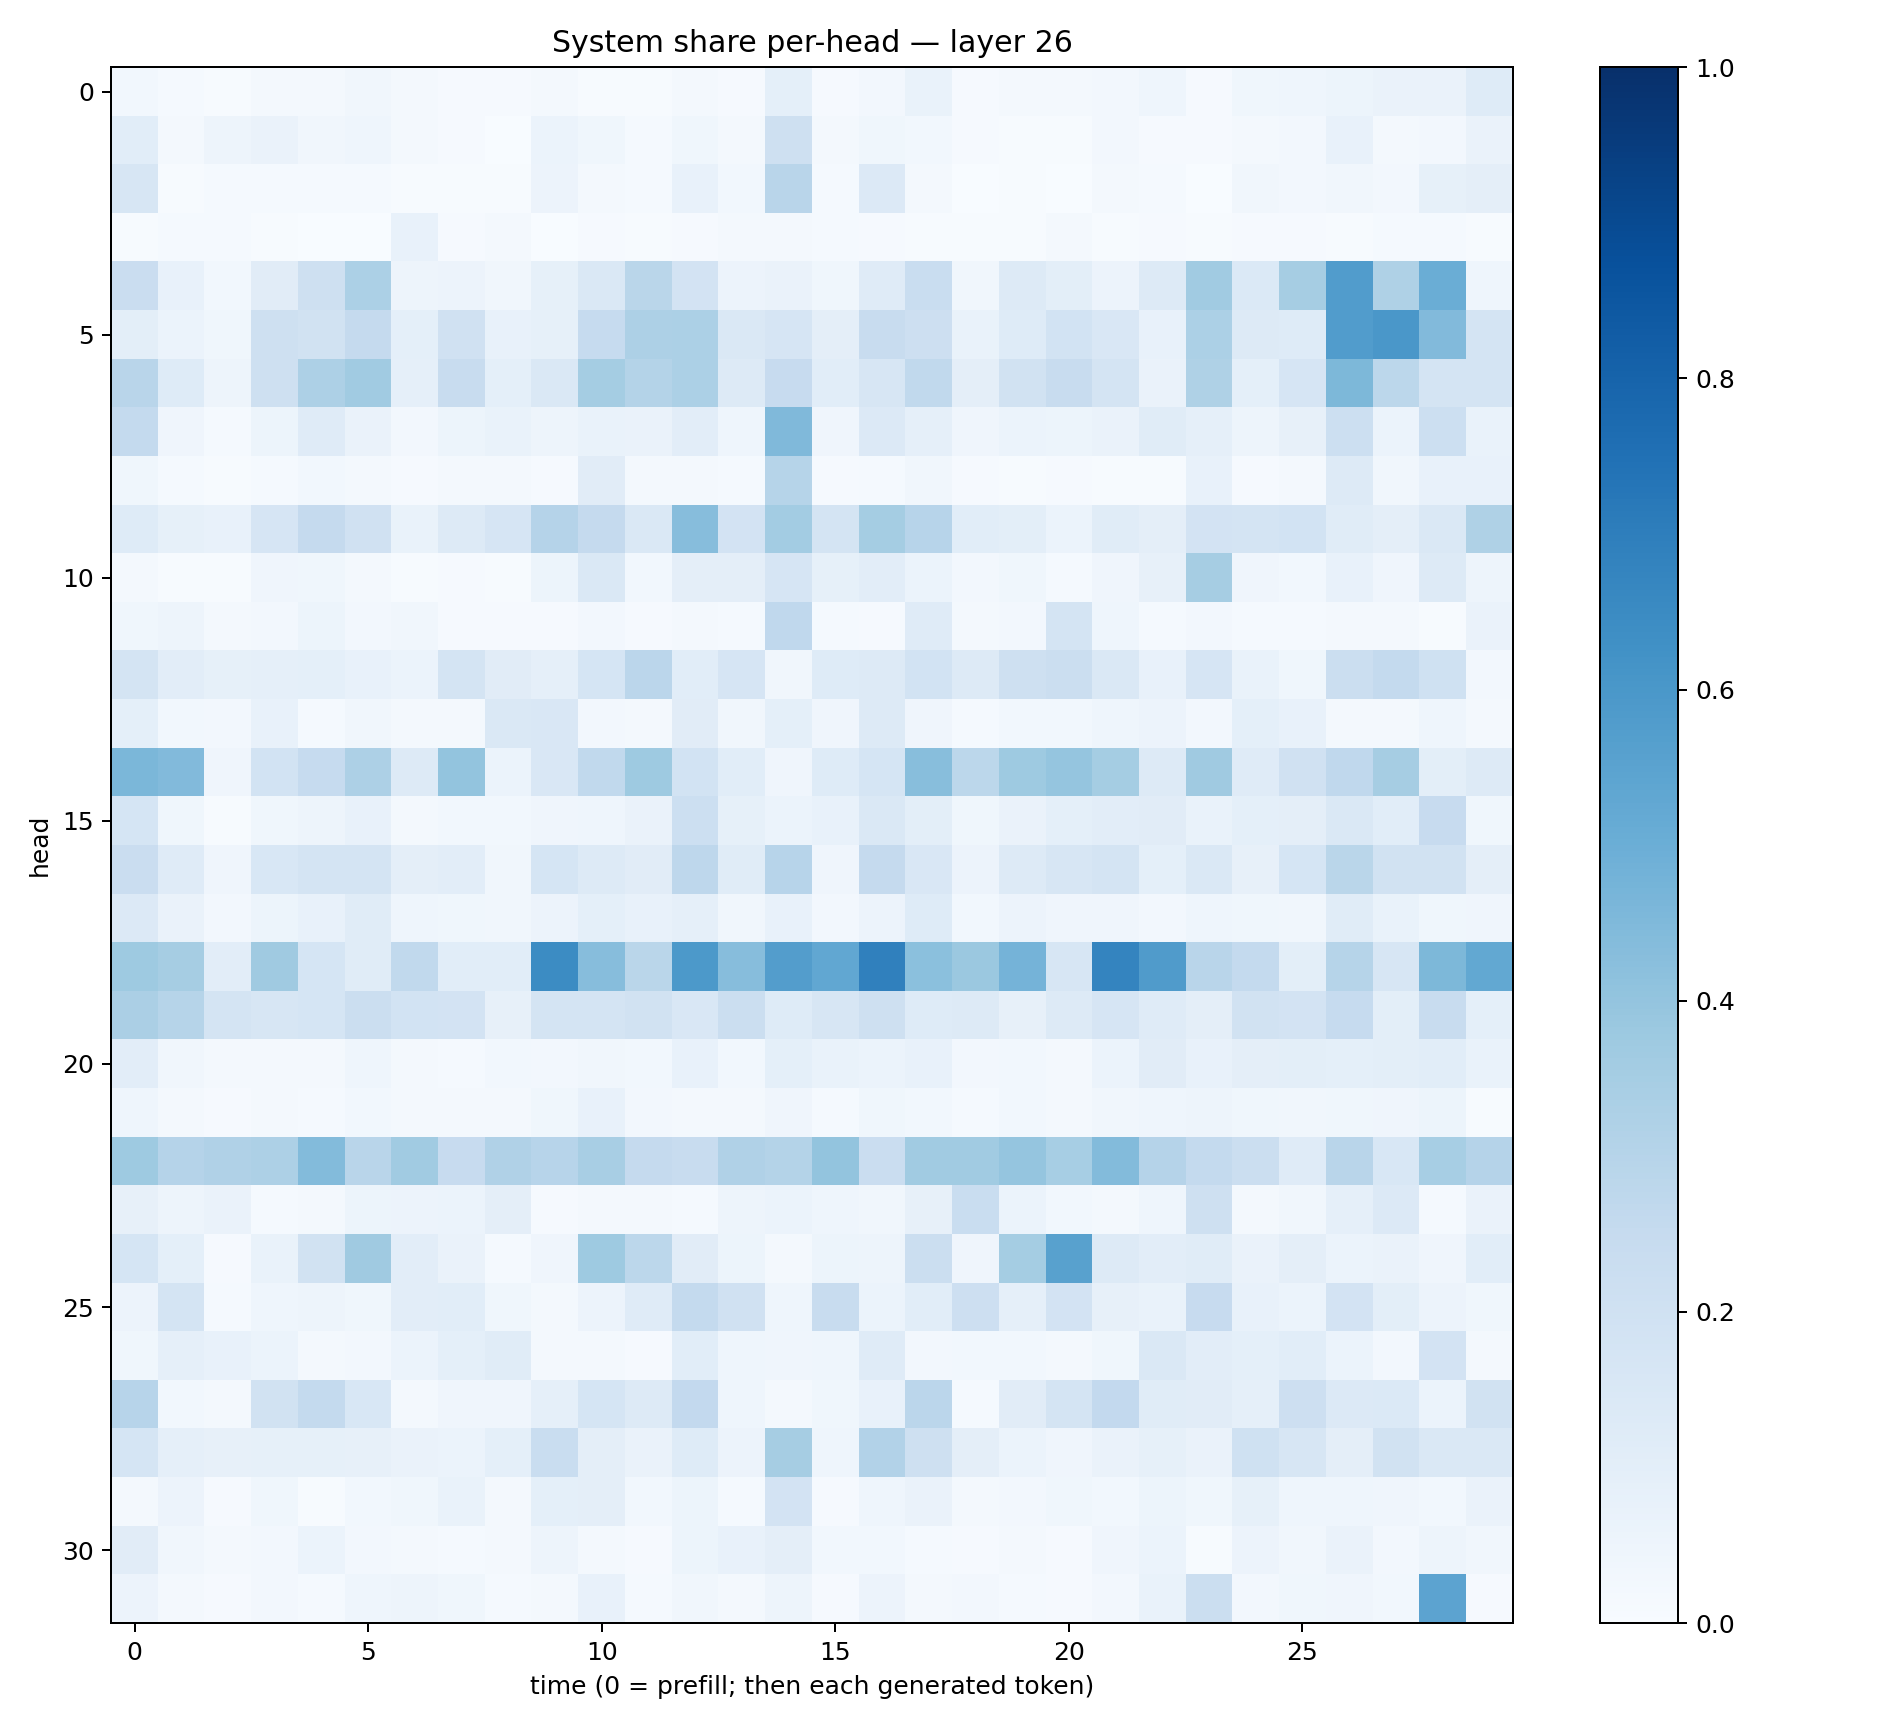

Data behind this chart, as committed beside it:
0.02823506, 0.013252069, 0.0075610923, 0.023008434, 0.018435223, 0.03371894, 0.017556163, 0.009020807, 0.010882437, 0.01944862, 0.0052403333, 0.006619405, 0.018880127, 0.010196354, 0.09057316, 0.007965197, 0.02548071, 0.0695205, 0.010339286, 0.022630498, 0.017535236, 0.024046443, 0.04656572, 0.010780413
0.1064, 0.01768, 0.05051, 0.06514, 0.03233, 0.044, 0.01661, 0.01066, 0.003671, 0.05881, 0.03564, 0.01256, 0.03693, 0.01579, 0.2065, 0.01972, 0.03684, 0.02969, 0.009777, 0.00564, 0.005739, 0.02469, 0.01085, 0.009288
0.1605, 0.00612, 0.01484, 0.01442, 0.01535, 0.01188, 0.005933, 0.003913, 0.006174, 0.05754, 0.02213, 0.01376, 0.07399, 0.03077, 0.2923, 0.01325, 0.1338, 0.02085, 0.003238, 0.005363, 0.002876, 0.01583, 0.01465, 0.002905
0.005838, 0.01342, 0.01265, 0.007273, 0.002335, 0.001821, 0.07288, 0.01125, 0.01735, 0.002859, 0.01073, 0.00667, 0.01055, 0.01579, 0.01768, 0.013, 0.00899, 0.006886, 0.004622, 0.00644, 0.01587, 0.004437, 0.01049, 0.006599
0.2273, 0.07331, 0.02839, 0.1124, 0.2047, 0.3305, 0.05006, 0.05574, 0.03491, 0.08371, 0.1468, 0.2862, 0.1804, 0.05574, 0.06609, 0.03868, 0.1207, 0.2328, 0.03348, 0.1302, 0.0983, 0.0579, 0.1254, 0.3656
0.09988, 0.05984, 0.03691, 0.2052, 0.1938, 0.2505, 0.08988, 0.1991, 0.07049, 0.08355, 0.2467, 0.3281, 0.3288, 0.1479, 0.1659, 0.09649, 0.2347, 0.2128, 0.06649, 0.123, 0.184, 0.1523, 0.07379, 0.3292
0.2917, 0.1232, 0.05001, 0.2034, 0.326, 0.3646, 0.08852, 0.2366, 0.09116, 0.1447, 0.355, 0.3069, 0.3315, 0.1312, 0.2447, 0.1089, 0.1567, 0.2648, 0.09424, 0.1919, 0.2377, 0.1732, 0.06488, 0.3209
0.2572, 0.04232, 0.01528, 0.0514, 0.1187, 0.06414, 0.02707, 0.05154, 0.06875, 0.04919, 0.06842, 0.06373, 0.1039, 0.04651, 0.4492, 0.04086, 0.1335, 0.08957, 0.03987, 0.06221, 0.0538, 0.066, 0.1158, 0.08824
0.03803, 0.01307, 0.00418, 0.01322, 0.03105, 0.01656, 0.008842, 0.02088, 0.02045, 0.01099, 0.1102, 0.01681, 0.02019, 0.01346, 0.2973, 0.01126, 0.0118, 0.03428, 0.008694, 0.005522, 0.008432, 0.005585, 0.005499, 0.07204
0.1226, 0.08432, 0.0758, 0.1642, 0.2536, 0.1955, 0.06676, 0.1272, 0.1655, 0.3032, 0.2502, 0.1469, 0.4317, 0.1817, 0.3564, 0.1721, 0.3541, 0.294, 0.107, 0.1008, 0.0623, 0.1155, 0.09413, 0.1802
0.0209, 0.005243, 0.006579, 0.04135, 0.03575, 0.01669, 0.006764, 0.01164, 0.006773, 0.0521, 0.1432, 0.0281, 0.09675, 0.09589, 0.1677, 0.0826, 0.1023, 0.06045, 0.02606, 0.03734, 0.01463, 0.04163, 0.07866, 0.3486
0.03832, 0.0478, 0.01766, 0.02646, 0.05107, 0.02383, 0.03437, 0.00886, 0.009356, 0.01162, 0.02554, 0.01137, 0.01881, 0.01377, 0.2664, 0.01487, 0.01129, 0.1187, 0.02145, 0.02509, 0.1757, 0.04355, 0.01445, 0.02477
0.1756, 0.1042, 0.08475, 0.0865, 0.09331, 0.07643, 0.06143, 0.1724, 0.1105, 0.08894, 0.1703, 0.2838, 0.1088, 0.1674, 0.034, 0.1219, 0.1293, 0.1843, 0.1289, 0.2036, 0.2236, 0.1469, 0.07275, 0.1652
0.0899, 0.02881, 0.0254, 0.07413, 0.01481, 0.03138, 0.0227, 0.0188, 0.1436, 0.1514, 0.0261, 0.01899, 0.1129, 0.03145, 0.09045, 0.04124, 0.1269, 0.04011, 0.01529, 0.02799, 0.03026, 0.04363, 0.05723, 0.02476
0.4576, 0.444, 0.03966, 0.184, 0.2477, 0.325, 0.1317, 0.4014, 0.06164, 0.1501, 0.2641, 0.3718, 0.1861, 0.1057, 0.04265, 0.1227, 0.1703, 0.4286, 0.2792, 0.3721, 0.398, 0.3547, 0.1271, 0.3675
0.1694, 0.03854, 0.006314, 0.03595, 0.05009, 0.07556, 0.02217, 0.02915, 0.02755, 0.04164, 0.046, 0.06514, 0.2187, 0.08355, 0.06246, 0.07182, 0.1452, 0.1008, 0.03601, 0.06297, 0.09333, 0.1028, 0.113, 0.06697
0.2277, 0.1187, 0.04018, 0.1554, 0.1762, 0.1793, 0.09688, 0.1048, 0.03355, 0.1707, 0.1314, 0.1123, 0.2763, 0.1147, 0.2957, 0.03977, 0.2527, 0.1504, 0.05815, 0.1291, 0.1593, 0.172, 0.09033, 0.1438
0.1361, 0.06593, 0.02538, 0.05328, 0.07582, 0.1136, 0.04575, 0.03813, 0.03321, 0.05557, 0.09007, 0.07268, 0.08638, 0.03332, 0.07292, 0.02642, 0.05727, 0.1223, 0.02892, 0.05548, 0.03995, 0.04148, 0.02414, 0.04326
0.3716, 0.3512, 0.1023, 0.3702, 0.169, 0.117, 0.2632, 0.109, 0.1078, 0.6484, 0.4305, 0.2863, 0.5913, 0.4328, 0.5713, 0.5304, 0.6894, 0.4211, 0.3814, 0.4732, 0.1585, 0.6747, 0.582, 0.2927
0.3351, 0.2977, 0.1782, 0.1605, 0.1705, 0.2217, 0.1856, 0.1803, 0.07835, 0.1759, 0.1721, 0.189, 0.1521, 0.2247, 0.1237, 0.1564, 0.2071, 0.1219, 0.1257, 0.07858, 0.1305, 0.1675, 0.1176, 0.09414
0.1038, 0.03311, 0.0215, 0.01603, 0.02018, 0.04317, 0.02087, 0.01221, 0.02958, 0.02519, 0.03426, 0.02953, 0.0715, 0.03078, 0.0899, 0.06672, 0.05975, 0.07722, 0.02466, 0.03037, 0.02264, 0.06075, 0.1099, 0.0767
0.04617, 0.02106, 0.0103, 0.01683, 0.01205, 0.03121, 0.01778, 0.02266, 0.02171, 0.03684, 0.07413, 0.02543, 0.02341, 0.01895, 0.04226, 0.01481, 0.03534, 0.03048, 0.01252, 0.03119, 0.02311, 0.0344, 0.04468, 0.05063
0.3735, 0.3033, 0.3169, 0.3265, 0.4381, 0.2907, 0.3669, 0.2427, 0.3182, 0.2949, 0.3415, 0.2518, 0.2412, 0.3173, 0.3064, 0.3995, 0.2292, 0.3655, 0.3642, 0.3956, 0.3476, 0.4396, 0.3045, 0.2575
0.07814, 0.05015, 0.06581, 0.01192, 0.01692, 0.05336, 0.05486, 0.05972, 0.0967, 0.009912, 0.01829, 0.01738, 0.01308, 0.0482, 0.05882, 0.04537, 0.0336, 0.0788, 0.2306, 0.05878, 0.03067, 0.02039, 0.04541, 0.2087
0.1687, 0.09235, 0.009983, 0.06993, 0.192, 0.3697, 0.1044, 0.06342, 0.01255, 0.04074, 0.3743, 0.2784, 0.1117, 0.05271, 0.01754, 0.05371, 0.04991, 0.2241, 0.0406, 0.3544, 0.5548, 0.1297, 0.1037, 0.1148
0.05538, 0.1725, 0.01335, 0.04301, 0.04722, 0.03532, 0.1037, 0.1075, 0.03617, 0.01918, 0.058, 0.1192, 0.2546, 0.1954, 0.0446, 0.235, 0.06028, 0.1057, 0.2131, 0.08653, 0.1808, 0.07857, 0.0698, 0.2454
0.03703, 0.08725, 0.0744, 0.06013, 0.01891, 0.02525, 0.06025, 0.08991, 0.1155, 0.0187, 0.0177, 0.009567, 0.1081, 0.04501, 0.04115, 0.04455, 0.1208, 0.02498, 0.02812, 0.02966, 0.01763, 0.03676, 0.142, 0.1022
0.2954, 0.02803, 0.02032, 0.1921, 0.2561, 0.1533, 0.01589, 0.04228, 0.04273, 0.08633, 0.1699, 0.1291, 0.2608, 0.04462, 0.01949, 0.03576, 0.07394, 0.2838, 0.01462, 0.1096, 0.1725, 0.2614, 0.1142, 0.1116
0.1713, 0.08717, 0.07886, 0.08308, 0.08396, 0.07854, 0.06287, 0.06175, 0.09325, 0.2332, 0.09459, 0.06447, 0.1221, 0.05526, 0.3497, 0.04643, 0.3104, 0.2105, 0.09446, 0.05976, 0.04177, 0.065, 0.08291, 0.06609
0.01822, 0.05486, 0.01021, 0.03573, 0.004409, 0.02981, 0.03766, 0.06976, 0.02072, 0.09334, 0.09704, 0.02806, 0.05229, 0.01509, 0.1804, 0.008487, 0.04417, 0.06624, 0.01845, 0.02413, 0.03678, 0.03105, 0.05139, 0.03855
0.1101, 0.03134, 0.01741, 0.0273, 0.05888, 0.02362, 0.02042, 0.01454, 0.02114, 0.04903, 0.02054, 0.009163, 0.05127, 0.07236, 0.09701, 0.03072, 0.03052, 0.01484, 0.009022, 0.0179, 0.007888, 0.042, 0.06249, 0.007103
0.05727, 0.01967, 0.008278, 0.02407, 0.01484, 0.04368, 0.0505, 0.03906, 0.01461, 0.02036, 0.07558, 0.01311, 0.03515, 0.02046, 0.04884, 0.01029, 0.05741, 0.02038, 0.02443, 0.01278, 0.01103, 0.02493, 0.06776, 0.2204
